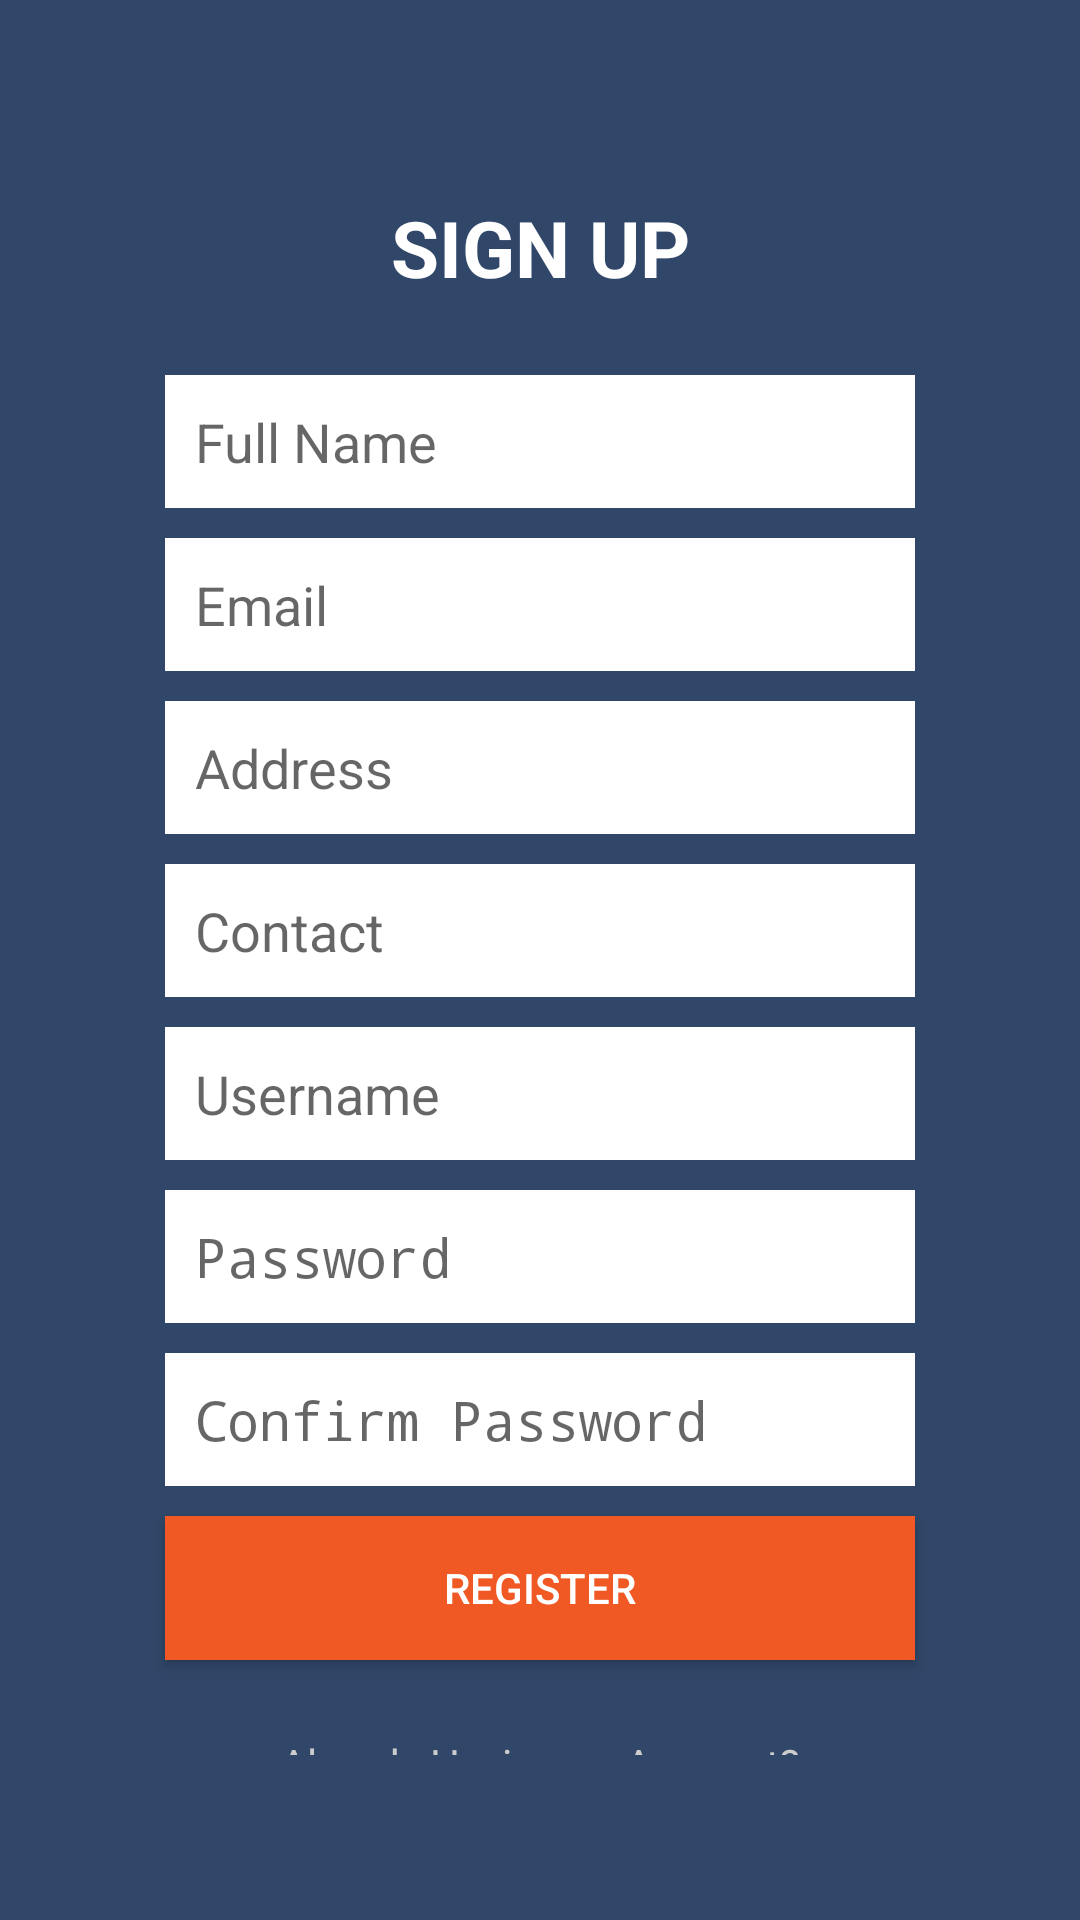

Layout XML and referenced resources for this Android screen:
<!-- AndroidManifest.xml: activity theme AppThemeNo -->
<!-- res/layout/activity_register.xml -->
<?xml version="1.0" encoding="utf-8"?>
<LinearLayout xmlns:android="http://schemas.android.com/apk/res/android"
    xmlns:tools="http://schemas.android.com/tools"
    android:layout_width="match_parent"
    android:layout_height="match_parent"
    android:background="#304769"
    android:gravity="center_vertical"
    android:orientation="vertical"
    android:padding="50dp"
    tools:context=".RegisterActivity">

    <TextView
        android:id="@+id/textView"
        android:layout_width="match_parent"
        android:layout_height="wrap_content"
        android:layout_margin="20dp"
        android:gravity="center"
        android:text="@string/sign_up"
        android:textAllCaps="true"
        android:textColor="@android:color/white"
        android:textSize="26sp"
        android:textStyle="bold" />


    <EditText
        android:id="@+id/etfull_name"
        android:layout_width="match_parent"
        android:layout_height="wrap_content"
        android:layout_margin="5dp"
        android:background="@android:color/white"
        android:hint="@string/full_name"
        android:inputType="textPersonName"
        android:padding="10dp" />



    <EditText
        android:id="@+id/etemail"
        android:layout_width="match_parent"
        android:layout_height="wrap_content"
        android:layout_margin="5dp"
        android:background="@android:color/white"
        android:hint="Email"
        android:inputType="textPersonName"
        android:padding="10dp" />


    <EditText
        android:id="@+id/etaddress"
        android:layout_width="match_parent"
        android:layout_height="wrap_content"
        android:layout_margin="5dp"
        android:background="@android:color/white"
        android:hint="Address"
        android:inputType="textPersonName"
        android:padding="10dp" />

    <EditText
        android:id="@+id/etcontact"
        android:layout_width="match_parent"
        android:layout_height="wrap_content"
        android:layout_margin="5dp"
        android:background="@android:color/white"
        android:hint="Contact"
        android:inputType="textPersonName"
        android:padding="10dp" />


    <EditText
        android:id="@+id/etUsername"
        android:layout_width="match_parent"
        android:layout_height="wrap_content"
        android:layout_margin="5dp"
        android:background="@android:color/white"
        android:hint="@string/username"
        android:inputType="textPersonName"
        android:padding="10dp" />


    <EditText
        android:id="@+id/etPassword"
        android:layout_width="match_parent"
        android:layout_height="wrap_content"
        android:layout_margin="5dp"
        android:background="@android:color/white"
        android:hint="@string/password"
        android:inputType="textPassword"
        android:padding="10dp" />

    <EditText
        android:id="@+id/etConfirmPassword"
        android:layout_width="match_parent"
        android:layout_height="wrap_content"
        android:layout_margin="5dp"
        android:background="@android:color/white"
        android:hint="@string/confirm_password"
        android:inputType="textPassword"
        android:padding="10dp" />

    <Button
        android:id="@+id/btnRegister"
        android:layout_width="match_parent"
        android:layout_height="wrap_content"
        android:layout_margin="5dp"
        android:background="#f05924"
        android:text="@string/register"
        android:textColor="@android:color/white" />

    <TextView
        android:layout_width="match_parent"
        android:layout_height="wrap_content"
        android:layout_marginTop="20dp"
        android:gravity="center"
        android:text="@string/already_having_account"
        android:textColor="#ccc" />

    <Button
        android:id="@+id/btnRegisterLogin"
        android:layout_width="match_parent"
        android:layout_height="wrap_content"
        android:layout_margin="5dp"
        android:background="#aaa"
        android:text="@string/log_in"
        android:textColor="@android:color/white" />

</LinearLayout>
<!-- resources referenced by this layout -->
<resources>
  <string name="already_having_account">Already Having an Account?</string>
  <string name="confirm_password">Confirm Password</string>
  <string name="full_name">Full Name</string>
  <string name="log_in">Log In</string>
  <string name="password">Password</string>
  <string name="register">Register</string>
  <string name="sign_up">Sign Up</string>
  <string name="username">Username</string>
  <style name="AppThemeNo" parent="Theme.AppCompat.Light.NoActionBar">
          
          <item name="colorPrimary">@color/colorPrimary</item>
          <item name="colorPrimaryDark">@color/colorPrimaryDark</item>
          <item name="colorAccent">@color/colorAccent</item>
      </style>
  <color name="colorPrimary">#3F51B5</color>
  <color name="colorPrimaryDark">#303F9F</color>
  <color name="colorAccent">#FF4081</color>
</resources>
